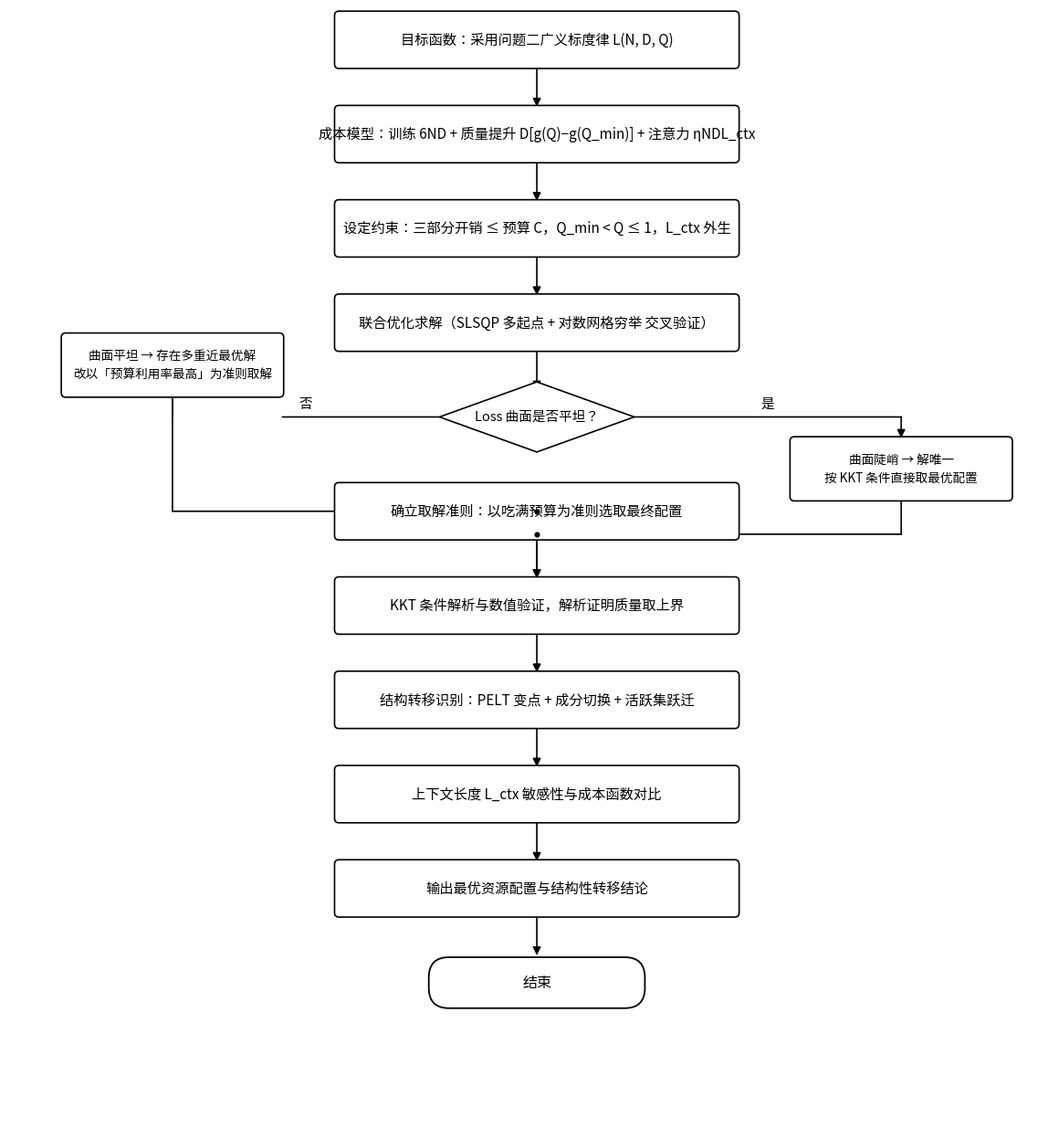

The script that saved this image: (Note: this script raises an exception after producing the figure.)
#!/usr/bin/env python3
# -*- coding: utf-8 -*-
"""
问题三 求解思路总框架图（与问题一/二终版风格一致）
—— 华为杯 2026 F 题《算力约束下提升大语言模型能力的资源配置建模》
风格：学术极简 / 全白底 / 细线 / 圆角 / 中文 Noto Sans CJK / 方形回路
"""
import matplotlib.pyplot as plt
from matplotlib.patches import FancyBboxPatch, FancyArrowPatch, Polygon, FancyArrowPatch as FAP
import matplotlib.font_manager as fm

FONT = '/usr/share/fonts/opentype/noto/NotoSansCJK-Regular.ttc'
prop = fm.FontProperties(fname=FONT)
plt.rcParams['font.family'] = prop.get_name()
plt.rcParams['axes.unicode_minus'] = False

C_WHITE, EDGE, ARROW, TXT = 'white', '#000000', '#000000', '#000000'

# 主链尺寸
BW, BH = 6.4, 0.86
XS = 8.4
GAP = 1.480
YTOP = 17.11

MAIN = [
    ('proc', '目标函数：采用问题二广义标度律 L(N, D, Q)'),
    ('proc', '成本模型：训练 6ND + 质量提升 D[g(Q)−g(Q_min)] + 注意力 ηNDL_ctx'),
    ('proc', '设定约束：三部分开销 ≤ 预算 C，Q_min < Q ≤ 1，L_ctx 外生'),
    ('proc', '联合优化求解（SLSQP 多起点 + 对数网格穷举 交叉验证）'),
    ('dia',  'Loss 曲面是否平坦？'),
    ('proc', '确立取解准则：以吃满预算为准则选取最终配置'),
    ('proc', 'KKT 条件解析与数值验证，解析证明质量取上界'),
    ('proc', '结构转移识别：PELT 变点 + 成分切换 + 活跃集跃迁'),
    ('proc', '上下文长度 L_ctx 敏感性与成本函数对比'),
    ('proc', '输出最优资源配置与结构性转移结论'),
    ('term', '结束'),
]
DI = 4  # 菱形索引：Loss 曲面形状判断

# 左支（p ≠ p_ref）
LX = 2.60
LXW, LXH = 3.5, 0.968
LX_Y = YTOP - (DI - 0.55) * GAP
LX_TXT = '曲面平坦 → 存在多重近最优解\n改以「预算利用率最高」为准则取解'

# 右支（p ≈ p_ref）
RX = 14.20
RXW, RXH = 3.5, 0.968
RX_Y = YTOP - (DI + 0.55) * GAP
RX_TXT = '曲面陡峭 → 解唯一\n按 KKT 条件直接取最优配置'

XMAX, YMAX = 16.4, 17.6

fig, ax = plt.subplots(figsize=(11.4, 12.4), dpi=220)
ax.set_xlim(0, XMAX); ax.set_ylim(0, YMAX); ax.axis('off')


def box(x, y, w, h, text, fs=11.0, lw=1.2):
    ax.add_patch(FancyBboxPatch((x - w / 2, y - h / 2), w, h,
        boxstyle="round,pad=0.02,rounding_size=0.07",
        edgecolor=EDGE, facecolor=C_WHITE, linewidth=lw, zorder=3))
    ax.text(x, y, text, ha='center', va='center', fontsize=fs, color=TXT,
            fontproperties=prop, zorder=4, linespacing=1.55)


def terminal(x, y, text, w=3.4, h=0.76):
    box(x, y, w, h, text, fs=11.5, lw=1.3)
    # 胶囊：加大圆角
    for p in ax.patches[-1:]:
        p.set_boxstyle("round,pad=0.02,rounding_size=0.32")


def diamond(x, y, w, h, text, fs=10.5):
    ax.add_patch(Polygon([(x, y + h / 2), (x + w / 2, y), (x, y - h / 2), (x - w / 2, y)],
        closed=True, edgecolor=EDGE, facecolor=C_WHITE, linewidth=1.2, zorder=3))
    ax.text(x, y, text, ha='center', va='center', fontsize=fs, color=TXT,
            fontproperties=prop, zorder=4)


def seg(p1, p2, head=False):
    ax.add_patch(FancyArrowPatch(p1, p2, arrowstyle='-|>' if head else '-',
        mutation_scale=13, color=ARROW, linewidth=1.2, zorder=2, shrinkA=0, shrinkB=0))


ys = [YTOP - i * GAP for i in range(len(MAIN))]
DW, DH = 3.1, 1.10

for i, (t, txt) in enumerate(MAIN):
    if t == 'dia':
        diamond(XS, ys[i], DW, DH, txt)
    elif t == 'term':
        terminal(XS, ys[i], txt)
    else:
        box(XS, ys[i], BW, BH, txt)

# 主轴竖直箭头
for i in range(len(MAIN) - 1):
    if i == DI:
        continue
    seg((XS, ys[i] - BH / 2), (XS, ys[i + 1] + BH / 2), head=True)

yd = ys[DI]

# --- 菱形 → 左支（否）---
box(LX, LX_Y, LXW, LXH, LX_TXT, fs=9.8)
seg((XS - DW / 2, yd), (LX + LXW / 2 - 0.00, yd))
seg((LX, yd), (LX, LX_Y + LXH / 2), head=True)
ax.text((XS - DW / 2 + LX) / 2, yd + 0.10, '否', ha='center', va='bottom',
        fontsize=10.5, fontproperties=prop, zorder=6)

# --- 菱形 → 右支（是）---
box(RX, RX_Y, RXW, RXH, RX_TXT, fs=9.8)
seg((XS + DW / 2, yd), (RX, yd))
seg((RX, yd), (RX, RX_Y + RXH / 2), head=True)
ax.text((XS + DW / 2 + RX) / 2, yd + 0.10, '是', ha='center', va='bottom',
        fontsize=10.5, fontproperties=prop, zorder=6)

# === 汇合：左右支下沿 → 方形回路 → 汇入主轴 ===
# 左支：下 → 横线向右 → 主轴竖线
seg((LX, LX_Y - LXH / 2), (LX, ys[DI + 1]))
seg((LX, ys[DI + 1]), (XS, ys[DI + 1]))
# 右支：下 → 横线向左 → 主轴竖线（略下错开，避免与左线重叠）
merge_y2 = ys[DI + 1] - 0.36
seg((RX, RX_Y - RXH / 2), (RX, merge_y2))
seg((RX, merge_y2), (XS, merge_y2))
# 主轴：从汇合处向下到下一节点
seg((XS, ys[DI + 1]), (XS, ys[DI + 2] + BH / 2), head=True)

# 汇合点小圆点
for yy in (ys[DI + 1], merge_y2):
    ax.plot([XS], [yy], marker='o', markersize=3.4, color=ARROW, zorder=5)

plt.subplots_adjust(left=0.005, right=0.995, top=0.995, bottom=0.005)
out = '/root/.openclaw/workspace/huawei2026_F/paper/流程图_问题三_总框架'
plt.savefig(out + '.png', dpi=220, bbox_inches='tight', facecolor='white')
plt.savefig(out + '.pdf', bbox_inches='tight', facecolor='white')
print('OK ->', out)

print('\n--- 自检 ---')
print('节点数=%d  顶节点 y=%.2f  底节点 y=%.2f' % (len(MAIN), ys[0], ys[-1]))
print('左支 y=%.2f (下沿 %.2f)  右支 y=%.2f (下沿 %.2f)' % (LX_Y, LX_Y - LXH / 2, RX_Y, RX_Y - RXH / 2))
print('两条汇合横线 y=%.2f / y=%.2f' % (ys[DI + 1], ys[DI + 1] - 0.36))
print('顶部余量=%.2f  底部余量=%.2f' % (YMAX - (ys[0] + 0.38), ys[-1] - 0.38))
print('左支文字框宽=%.1f (最大行宽约 %.1f 字宽)' % (LXW, LXW / (9.8 / 72) * 1.0))
